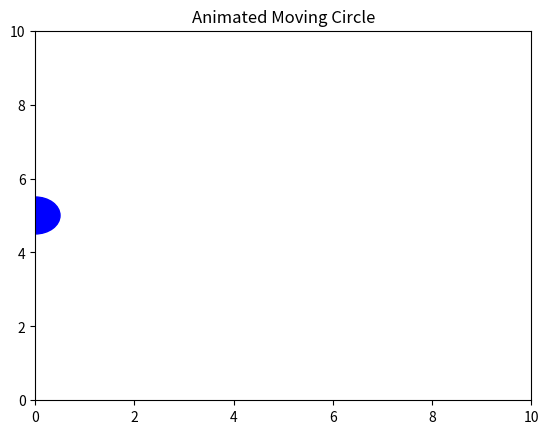

This chart was generated by the following Python code:
import matplotlib.pyplot as plt
import matplotlib.animation as animation

# Create figure and axis
fig, ax = plt.subplots()
ax.set_xlim(0, 10)
ax.set_ylim(0, 10)

# Create a circle
circle = plt.Circle((0, 5), 0.5, color='blue')
ax.add_patch(circle)

def update(frame):
    circle.center = (frame * 0.1, 5)  # Move circle horizontally
    return circle,

ani = animation.FuncAnimation(
    fig,
    update,
    frames=100,
    interval=50,
    blit=True
)

plt.title("Animated Moving Circle")
plt.show()
